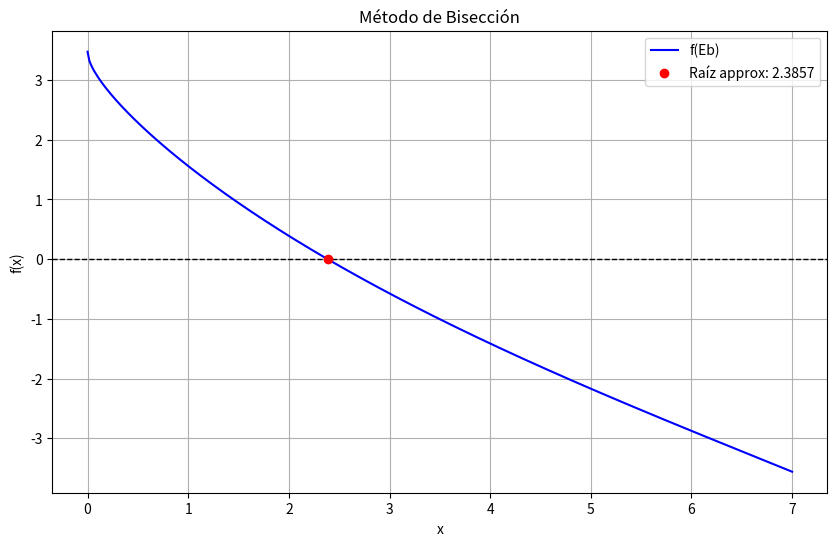
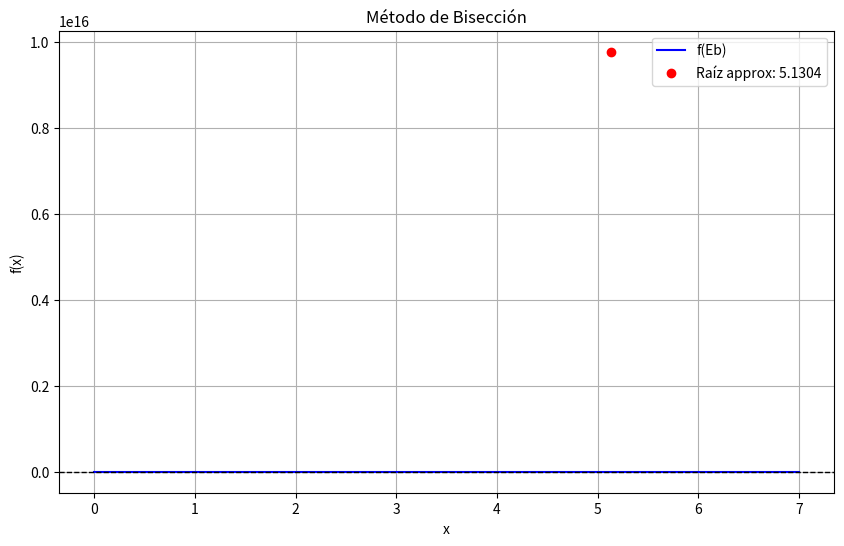

Here is the Python script that generated these plots, in order:
'''
ESTADOS LIGADOS
Determinar numericamente las energias permitidas de una particula confinada en un pozo cuadrado
unidimencional utilizando un algoritmo de busqueda de raices. Este problema uede abrodado con algunos
de los siguientes metodos numericos:
- Estados ligados
- ecuaciones transcendentales
- metodos numericos de busqueda de raices
- preparacion de metodos de disparo

POZO CUADRADO FINITO

'''

# Bisection.py: Matplotlib, 0 of f(x) via  Bisection algorithm
import math
from numpy import *
import matplotlib.pyplot as plt

eps = 1e-3; Nmax = 100; a = 0.0; b = 7.0 # Presision, [a,b]

v0 = 15

# funcion par
def f(x):
    return sqrt(v0-x)*tan(sqrt(v0-x)) - sqrt(x) # your function here

def bisection(x_minus, x_plus, Nmax, eps): # dont change
    if f(x_minus) * f(x_plus) >= 0:
        raise ValueError("La función debe tener signos opuestos en los extremos del intervalo")

    for it in range(Nmax):
        x = (x_plus + x_minus) / 2
        print(" it =", it, " x =", x, " f(x) =", f(x))

        if f(x) == 0 or abs(f(x)) < eps:
            print("\n Root found with precision eps =", eps)
            return x

        if f(x_minus) * f(x) < 0:
            x_plus = x
        else:
            x_minus = x

    print("\n No root after N iterations \n")
    return x
root = bisection(a, b, Nmax, eps)
print(f"The root PAR of Eb is approximately: {root}")

if root is not None:
    # 1. Crear datos para la curva
    x_vals = linspace(a, b, 400)
    y_vals = f(x_vals)

    # 2. Configurar la gráfica con Matplotlib
    plt.figure(figsize=(10, 6))
    plt.plot(x_vals, y_vals, label='f(Eb)', color='blue') # Curva
    plt.axhline(0, color='black', linestyle='--', linewidth=1)         # Eje X
    
    # 3. Dibujar la raíz encontrada
    plt.plot(root, f(root), 'ro', label=f'Raíz approx: {root:.4f}') 
    
    # Detalles estéticos
    plt.title('Método de Bisección')
    plt.xlabel('x')
    plt.ylabel('f(x)')
    plt.legend()
    plt.grid(True)
    
    # Mostrar resultado
    plt.show()

# funcion impar
def f(x):
    return sqrt(v0-x)*(1/tan(sqrt(v0-x))) - sqrt(x) # your function here

def bisection(x_minus, x_plus, Nmax, eps): # dont change
    if f(x_minus) * f(x_plus) >= 0:
        raise ValueError("La función debe tener signos opuestos en los extremos del intervalo")

    for it in range(Nmax):
        x = (x_plus + x_minus) / 2
        print(" it =", it, " x =", x, " f(x) =", f(x))

        if f(x) == 0 or abs(f(x)) < eps:
            print("\n Root found with precision eps =", eps)
            return x

        if f(x_minus) * f(x) < 0:
            x_plus = x
        else:
            x_minus = x

    print("\n No root after N iterations \n")
    return x
root = bisection(a, b, Nmax, eps)
print(f"The root IMPAR of Eb is approximately: {root}")

if root is not None:
    # 1. Crear datos para la curva
    x_vals = linspace(a, b, 400)
    y_vals = f(x_vals)

    # 2. Configurar la gráfica con Matplotlib
    plt.figure(figsize=(10, 6))
    plt.plot(x_vals, y_vals, label='f(Eb)', color='blue') # Curva
    plt.axhline(0, color='black', linestyle='--', linewidth=1)         # Eje X
    
    # 3. Dibujar la raíz encontrada
    plt.plot(root, f(root), 'ro', label=f'Raíz approx: {root:.4f}') 
    
    # Detalles estéticos
    plt.title('Método de Bisección')
    plt.xlabel('x')
    plt.ylabel('f(x)')
    plt.legend()
    plt.grid(True)
    
    # Mostrar resultado
    plt.show()
